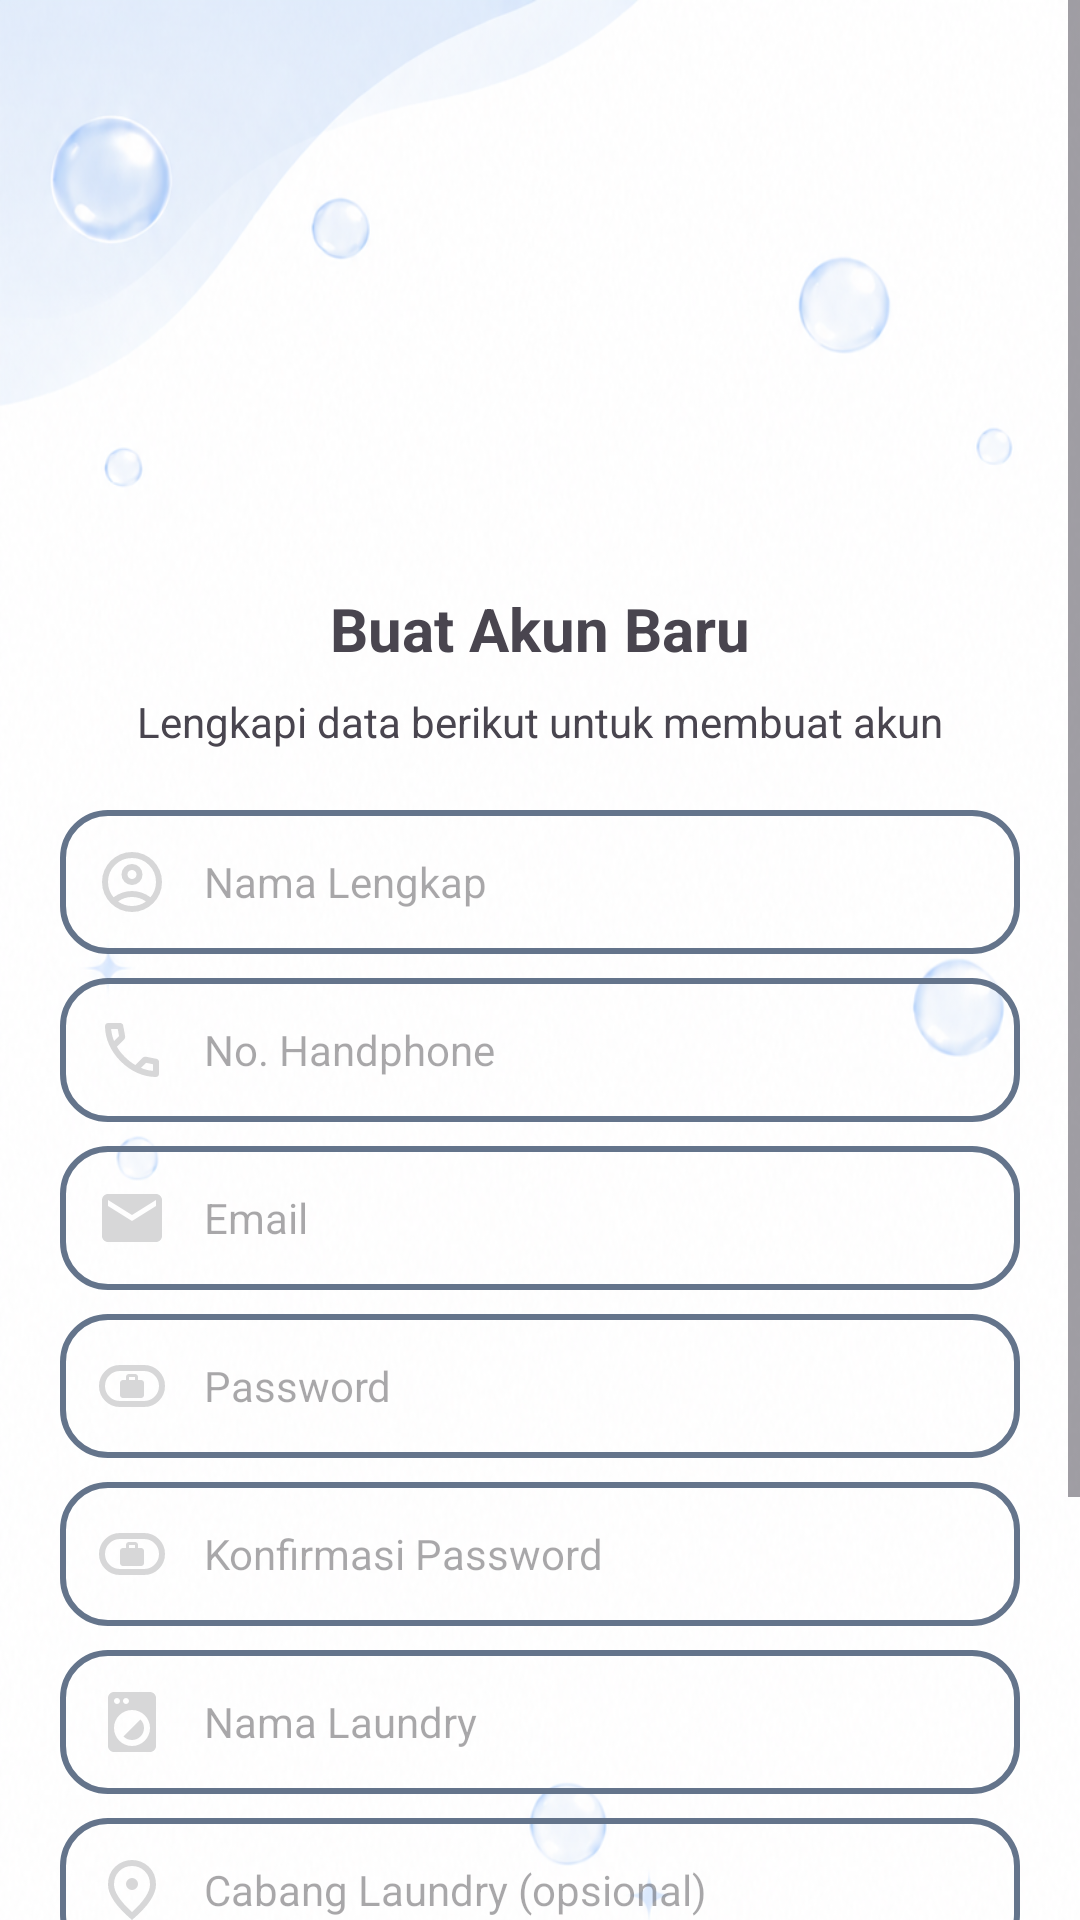

Here is an Android app screen rendered from its layout file. Give the layout XML and the strings, colors and styles it references.
<!-- AndroidManifest.xml: application theme Theme.LaundryApp3469 -->
<!-- res/layout/activity_register.xml -->
<?xml version="1.0" encoding="utf-8"?>
<ScrollView xmlns:android="http://schemas.android.com/apk/res/android"
    xmlns:app="http://schemas.android.com/apk/res-auto"
    xmlns:tools="http://schemas.android.com/tools"
    android:layout_height="match_parent"
    android:layout_width="match_parent"
    android:fillViewport="true">

    <androidx.constraintlayout.widget.ConstraintLayout
        android:id="@+id/main"
        android:layout_width="match_parent"
        android:layout_height="match_parent"
        android:background="@drawable/background2"
        tools:context=".view.RegisterActivity">

        <ImageView
            android:id="@+id/imageView2"
            android:layout_width="100dp"
            android:layout_height="100dp"
            android:layout_marginTop="80dp"
            android:src="@drawable/logo_laundry"
            android:contentDescription="logo"
            app:layout_constraintEnd_toEndOf="parent"
            app:layout_constraintStart_toStartOf="parent"
            app:layout_constraintTop_toTopOf="parent" />

        <TextView
            android:id="@+id/textView"
            android:layout_width="wrap_content"
            android:layout_height="wrap_content"
            android:layout_marginTop="16dp"
            android:fontFamily="sans-serif"
            android:text="Buat Akun Baru"
            android:textSize="20sp"
            android:textStyle="bold"
            app:layout_constraintEnd_toEndOf="parent"
            app:layout_constraintStart_toStartOf="parent"
            app:layout_constraintTop_toBottomOf="@+id/imageView2" />

        <TextView
            android:id="@+id/textView3"
            android:layout_width="wrap_content"
            android:layout_height="wrap_content"
            android:layout_marginTop="8dp"
            android:fontFamily="sans-serif"
            android:text="Lengkapi data berikut untuk membuat akun"
            app:layout_constraintEnd_toEndOf="parent"
            app:layout_constraintStart_toStartOf="parent"
            app:layout_constraintTop_toBottomOf="@+id/textView" />

        <EditText
            android:id="@+id/etNamaLengkap"
            android:layout_width="match_parent"
            android:layout_height="wrap_content"
            android:layout_marginStart="20dp"
            android:layout_marginTop="20dp"
            android:layout_marginEnd="20dp"
            android:background="@drawable/border_text"
            android:drawableLeft="@drawable/ic_username"
            android:drawablePadding="12dp"
            android:textSize="14sp"
            android:hint="Nama Lengkap"
            android:padding="12dp"
            app:layout_constraintEnd_toEndOf="parent"
            app:layout_constraintStart_toStartOf="parent"
            app:layout_constraintTop_toBottomOf="@+id/textView3" />

        <EditText
            android:id="@+id/etNoHp"
            android:layout_width="match_parent"
            android:layout_height="wrap_content"
            android:layout_marginStart="20dp"
            android:layout_marginTop="8dp"
            android:layout_marginEnd="20dp"
            android:background="@drawable/border_text"
            android:drawableLeft="@drawable/ic_hp"
            android:drawablePadding="12dp"
            android:hint="No. Handphone"
            android:textSize="14sp"
            android:padding="12dp"
            app:layout_constraintEnd_toEndOf="parent"
            app:layout_constraintStart_toStartOf="parent"
            app:layout_constraintTop_toBottomOf="@+id/etNamaLengkap" />

        <EditText
            android:id="@+id/etEmail"
            android:layout_width="match_parent"
            android:layout_height="wrap_content"
            android:layout_marginStart="20dp"
            android:layout_marginTop="8dp"
            android:layout_marginEnd="20dp"
            android:background="@drawable/border_text"
            android:drawableLeft="@drawable/ic_email"
            android:drawablePadding="12dp"
            android:hint="Email"
            android:textSize="14sp"
            android:padding="12dp"
            app:layout_constraintEnd_toEndOf="parent"
            app:layout_constraintStart_toStartOf="parent"
            app:layout_constraintTop_toBottomOf="@+id/etNoHp" />

        <EditText
            android:id="@+id/etPassword"
            android:layout_width="match_parent"
            android:layout_height="wrap_content"
            android:layout_marginStart="20dp"
            android:layout_marginTop="8dp"
            android:layout_marginEnd="20dp"
            android:background="@drawable/border_text"
            android:drawableLeft="@drawable/ic_password"
            android:drawablePadding="12dp"
            android:hint="Password"
            android:textSize="14sp"
            android:padding="12dp"
            app:layout_constraintEnd_toEndOf="parent"
            app:layout_constraintStart_toStartOf="parent"
            app:layout_constraintTop_toBottomOf="@+id/etEmail" />

        <EditText
            android:id="@+id/etKonfirmasiPassword"
            android:layout_width="match_parent"
            android:layout_height="wrap_content"
            android:layout_marginStart="20dp"
            android:layout_marginTop="8dp"
            android:layout_marginEnd="20dp"
            android:background="@drawable/border_text"
            android:drawableLeft="@drawable/ic_password"
            android:drawablePadding="12dp"
            android:hint="Konfirmasi Password"
            android:textSize="14sp"
            android:padding="12dp"
            app:layout_constraintEnd_toEndOf="parent"
            app:layout_constraintStart_toStartOf="parent"
            app:layout_constraintTop_toBottomOf="@+id/etPassword" />

        <EditText
            android:id="@+id/etNamaLaundry"
            android:layout_width="match_parent"
            android:layout_height="wrap_content"
            android:layout_marginStart="20dp"
            android:layout_marginTop="8dp"
            android:layout_marginEnd="20dp"
            android:background="@drawable/border_text"
            android:drawableLeft="@drawable/ic_laundry"
            android:drawablePadding="12dp"
            android:hint="Nama Laundry"
            android:textSize="14sp"
            android:padding="12dp"
            app:layout_constraintEnd_toEndOf="parent"
            app:layout_constraintStart_toStartOf="parent"
            app:layout_constraintTop_toBottomOf="@+id/etKonfirmasiPassword" />

        <EditText
            android:id="@+id/etCabangLaundry"
            android:layout_width="match_parent"
            android:layout_height="wrap_content"
            android:layout_marginStart="20dp"
            android:layout_marginTop="8dp"
            android:layout_marginEnd="20dp"
            android:background="@drawable/border_text"
            android:drawableLeft="@drawable/ic_cabang"
            android:drawablePadding="12dp"
            android:hint="Cabang Laundry (opsional)"
            android:textSize="14sp"
            android:padding="12dp"
            app:layout_constraintEnd_toEndOf="parent"
            app:layout_constraintStart_toStartOf="parent"
            app:layout_constraintTop_toBottomOf="@+id/etNamaLaundry" />

        <LinearLayout
            android:id="@+id/llSyaratKetentuan"
            android:layout_width="match_parent"
            android:layout_height="wrap_content"
            android:orientation="horizontal"
            android:layout_marginStart="20dp"
            android:layout_marginTop="8dp"
            app:layout_constraintTop_toBottomOf="@+id/etCabangLaundry">

            <CheckBox
                android:id="@+id/cbSyaratKetentuan"
                android:layout_width="wrap_content"
                android:layout_height="40dp"
                android:text="Saya menyetujui "
                android:textSize="12dp"/>

            <TextView
                android:id="@+id/tvSyaratKetentuan"
                android:layout_width="wrap_content"
                android:layout_height="40dp"
                android:gravity="center_vertical"
                android:text="Syarat &amp; Ketentuan "
                android:textColor="@color/primary_blue"
                android:textStyle="bold"
                android:textSize="12dp"/>

            <TextView
                android:layout_width="wrap_content"
                android:layout_height="40dp"
                android:gravity="center_vertical"
                android:text="dan "
                android:textSize="12dp"/>

            <TextView
                android:id="@+id/tvkebiajakn"
                android:layout_width="wrap_content"
                android:layout_height="40dp"
                android:gravity="center_vertical"
                android:text="Kebijakan Privasi"
                android:textColor="@color/primary_blue"
                android:textStyle="bold"
                android:textSize="12dp"/>
        </LinearLayout>


        <com.google.android.material.button.MaterialButton
            android:id="@+id/btnDaftar"
            android:layout_width="match_parent"
            android:layout_height="50dp"
            android:layout_marginStart="50dp"
            android:layout_marginTop="20dp"
            android:layout_marginEnd="50dp"
            android:backgroundTint="@color/primary_blue"
            android:text="Daftar"
            android:textStyle="bold"
            app:cornerRadius="15dp"
            app:layout_constraintEnd_toEndOf="parent"
            app:layout_constraintStart_toStartOf="parent"
            app:layout_constraintTop_toBottomOf="@+id/llSyaratKetentuan" />

        <LinearLayout
            android:id="@+id/llLogin"
            android:layout_width="wrap_content"
            android:layout_height="wrap_content"
            android:layout_marginTop="30dp"
            android:orientation="horizontal"
            app:layout_constraintEnd_toEndOf="parent"
            app:layout_constraintStart_toStartOf="parent"
            app:layout_constraintTop_toBottomOf="@+id/btnDaftar"
            tools:ignore="MissingConstraints">

            <TextView
                android:id="@+id/textView5"
                android:layout_width="wrap_content"
                android:layout_height="wrap_content"
                android:fontFamily="sans-serif"
                android:text="Sudah punya akun? " />

            <TextView
                android:id="@+id/tvLoginPage"
                android:layout_width="wrap_content"
                android:layout_height="wrap_content"
                android:fontFamily="sans-serif"
                android:text="Login di sini"
                android:textColor="@color/primary_blue"
                android:textStyle="bold" />
        </LinearLayout>

    </androidx.constraintlayout.widget.ConstraintLayout>
</ScrollView>
<!-- resources referenced by this layout -->
<resources>
  <color name="primary_blue">#FF2563EB</color>
  <!-- drawable border_text (drawable) -->
  <?xml version="1.0" encoding="utf-8"?>
  <shape xmlns:android="http://schemas.android.com/apk/res/android"
      android:shape="rectangle">
      
      <solid android:color="@android:color/transparent" />
      
      <stroke
          android:width="2dp"
          android:color="@color/gray" />
      
      <corners android:radius="15dp" />
  </shape>
  <!-- drawable ic_cabang (drawable) -->
  <vector xmlns:android="http://schemas.android.com/apk/res/android" android:height="24dp" android:tint="#D7D7D8" android:viewportHeight="960" android:viewportWidth="960" android:width="24dp">
        
      <path android:fillColor="@android:color/white" android:pathData="M536.5,456.5Q560,433 560,400Q560,367 536.5,343.5Q513,320 480,320Q447,320 423.5,343.5Q400,367 400,400Q400,433 423.5,456.5Q447,480 480,480Q513,480 536.5,456.5ZM480,774Q602,662 661,570.5Q720,479 720,408Q720,299 650.5,229.5Q581,160 480,160Q379,160 309.5,229.5Q240,299 240,408Q240,479 299,570.5Q358,662 480,774ZM480,880Q319,743 239.5,625.5Q160,508 160,408Q160,258 256.5,169Q353,80 480,80Q607,80 703.5,169Q800,258 800,408Q800,508 720.5,625.5Q641,743 480,880ZM480,400Q480,400 480,400Q480,400 480,400Q480,400 480,400Q480,400 480,400Q480,400 480,400Q480,400 480,400Q480,400 480,400Q480,400 480,400Z"/>
      
  </vector>
  <!-- drawable ic_email (drawable) -->
  <vector xmlns:android="http://schemas.android.com/apk/res/android" android:height="24dp" android:tint="#D7D7D8" android:viewportHeight="24" android:viewportWidth="24" android:width="24dp">
        
      <path android:fillColor="@android:color/white" android:pathData="M20,4L4,4c-1.1,0 -1.99,0.9 -1.99,2L2,18c0,1.1 0.9,2 2,2h16c1.1,0 2,-0.9 2,-2L22,6c0,-1.1 -0.9,-2 -2,-2zM20,8l-8,5 -8,-5L4,6l8,5 8,-5v2z"/>
      
  </vector>
  <!-- drawable ic_laundry (drawable) -->
  <vector xmlns:android="http://schemas.android.com/apk/res/android" android:height="24dp" android:tint="#D7D7D8" android:viewportHeight="24" android:viewportWidth="24" android:width="24dp">
        
      <path android:fillColor="@android:color/white" android:pathData="M9.17,16.83c1.56,1.56 4.1,1.56 5.66,0 1.56,-1.56 1.56,-4.1 0,-5.66l-5.66,5.66zM18,2.01L6,2c-1.11,0 -2,0.89 -2,2v16c0,1.11 0.89,2 2,2h12c1.11,0 2,-0.89 2,-2L20,4c0,-1.11 -0.89,-1.99 -2,-1.99zM10,4c0.55,0 1,0.45 1,1s-0.45,1 -1,1 -1,-0.45 -1,-1 0.45,-1 1,-1zM7,4c0.55,0 1,0.45 1,1s-0.45,1 -1,1 -1,-0.45 -1,-1 0.45,-1 1,-1zM12,20c-3.31,0 -6,-2.69 -6,-6s2.69,-6 6,-6 6,2.69 6,6 -2.69,6 -6,6z"/>
      
  </vector>
  <!-- drawable ic_password (drawable) -->
  <vector xmlns:android="http://schemas.android.com/apk/res/android" android:height="24dp" android:tint="#D7D7D8" android:viewportHeight="960" android:viewportWidth="960" android:width="24dp">
        
      <path android:fillColor="@android:color/white" android:pathData="M360,640L600,640Q617,640 628.5,628.5Q640,617 640,600L640,440Q640,423 628.5,411.5Q617,400 600,400L560,400L560,360Q560,343 548.5,331.5Q537,320 520,320L440,320Q423,320 411.5,331.5Q400,343 400,360L400,400L360,400Q343,400 331.5,411.5Q320,423 320,440L320,600Q320,617 331.5,628.5Q343,640 360,640ZM440,400L440,360L520,360L520,400L440,400ZM320,760Q203,760 121.5,678.5Q40,597 40,480Q40,363 121.5,281.5Q203,200 320,200L640,200Q757,200 838.5,281.5Q920,363 920,480Q920,597 838.5,678.5Q757,760 640,760L320,760ZM320,680L640,680Q723,680 781.5,621.5Q840,563 840,480Q840,397 781.5,338.5Q723,280 640,280L320,280Q237,280 178.5,338.5Q120,397 120,480Q120,563 178.5,621.5Q237,680 320,680ZM480,480Q480,480 480,480Q480,480 480,480Q480,480 480,480Q480,480 480,480L480,480Q480,480 480,480Q480,480 480,480Q480,480 480,480Q480,480 480,480Z"/>
      
  </vector>
  <style name="Theme.LaundryApp3469" parent="Base.Theme.LaundryApp3469" />
  <color name="gray">#FF64748B</color>
  <style name="Base.Theme.LaundryApp3469" parent="Theme.Material3.DayNight.NoActionBar">
          
          
      </style>
</resources>
